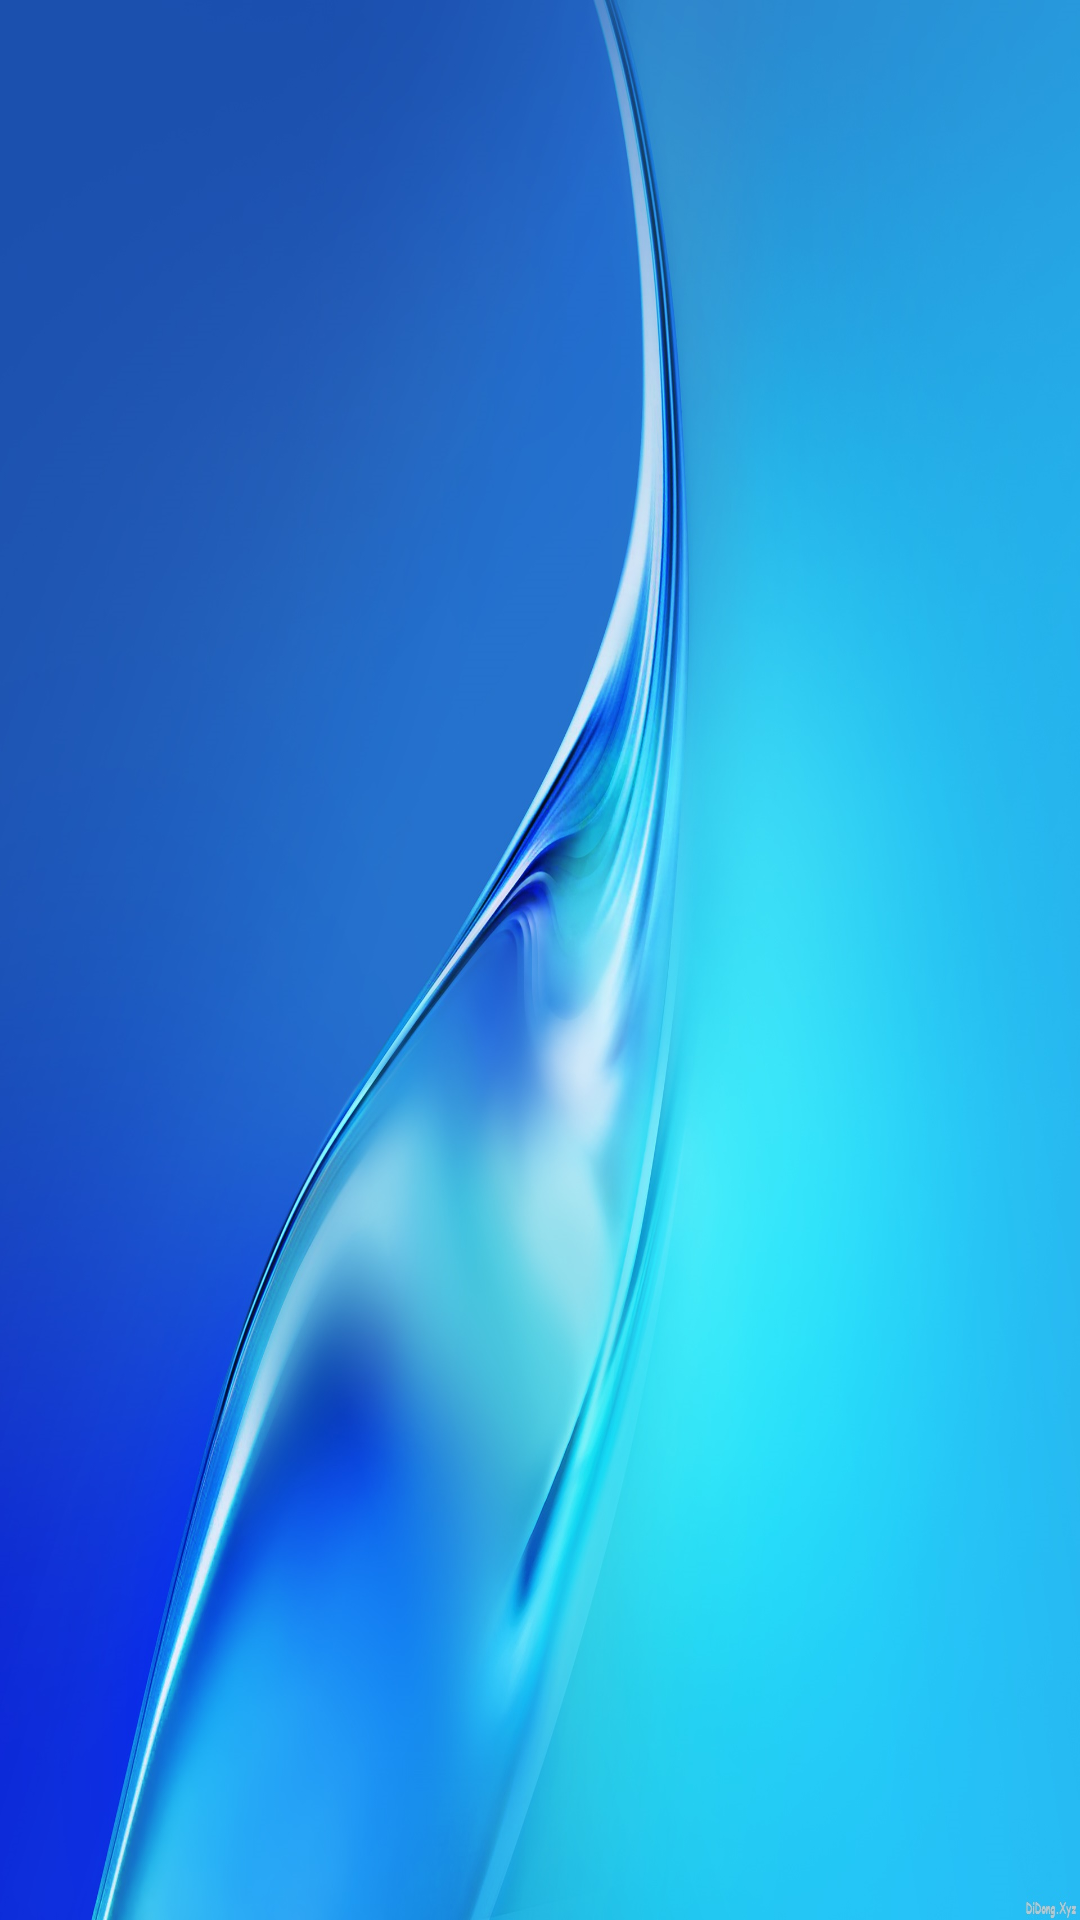

The Android layout XML behind this screen, and the referenced resources:
<!-- AndroidManifest.xml: application theme Theme.KongApiService -->
<!-- res/layout/fragment_home.xml -->
<?xml version="1.0" encoding="utf-8"?>
<androidx.constraintlayout.widget.ConstraintLayout xmlns:android="http://schemas.android.com/apk/res/android"
    xmlns:app="http://schemas.android.com/apk/res-auto"
    xmlns:tools="http://schemas.android.com/tools"
    android:layout_width="match_parent"
    android:layout_height="match_parent"
    android:background="@drawable/bg_home"
    tools:context=".ui.home.HomeFragment">


    <androidx.recyclerview.widget.RecyclerView
        android:id="@+id/recycle_menu"
        android:layout_width="match_parent"
        android:layout_height="wrap_content"
        android:layout_marginTop="10dp"
        android:scrollbars="vertical"
        app:layout_constraintEnd_toEndOf="parent"
        app:layout_constraintStart_toStartOf="parent"
        app:layout_constraintTop_toTopOf="parent" />

    <ImageView
        android:id="@+id/fab"
        android:layout_width="50dp"
        android:layout_height="50dp"
        android:layout_gravity="bottom|end"
        android:layout_marginEnd="@dimen/fab_margin"
        android:layout_marginBottom="16dp"
        app:layout_constraintBottom_toBottomOf="parent"
        app:layout_constraintEnd_toEndOf="parent"
        app:srcCompat="@drawable/plus" />
</androidx.constraintlayout.widget.ConstraintLayout>
<!-- resources referenced by this layout -->
<resources>
  <!-- drawable bg_home: jpeg bitmap (drawable, 276629 bytes) -->
  <style name="Theme.KongApiService" parent="Theme.AppCompat.Light.NoActionBar">
          
          <item name="colorPrimary">@color/red</item>
          <item name="colorPrimaryVariant">@color/purple_700</item>
          <item name="colorOnPrimary">@color/white</item>
          
  
  
  
  
  
          
      </style>
  <color name="red">#E53935</color>
  <color name="purple_700">#FF3700B3</color>
  <color name="white">#FFFFFFFF</color>
</resources>
